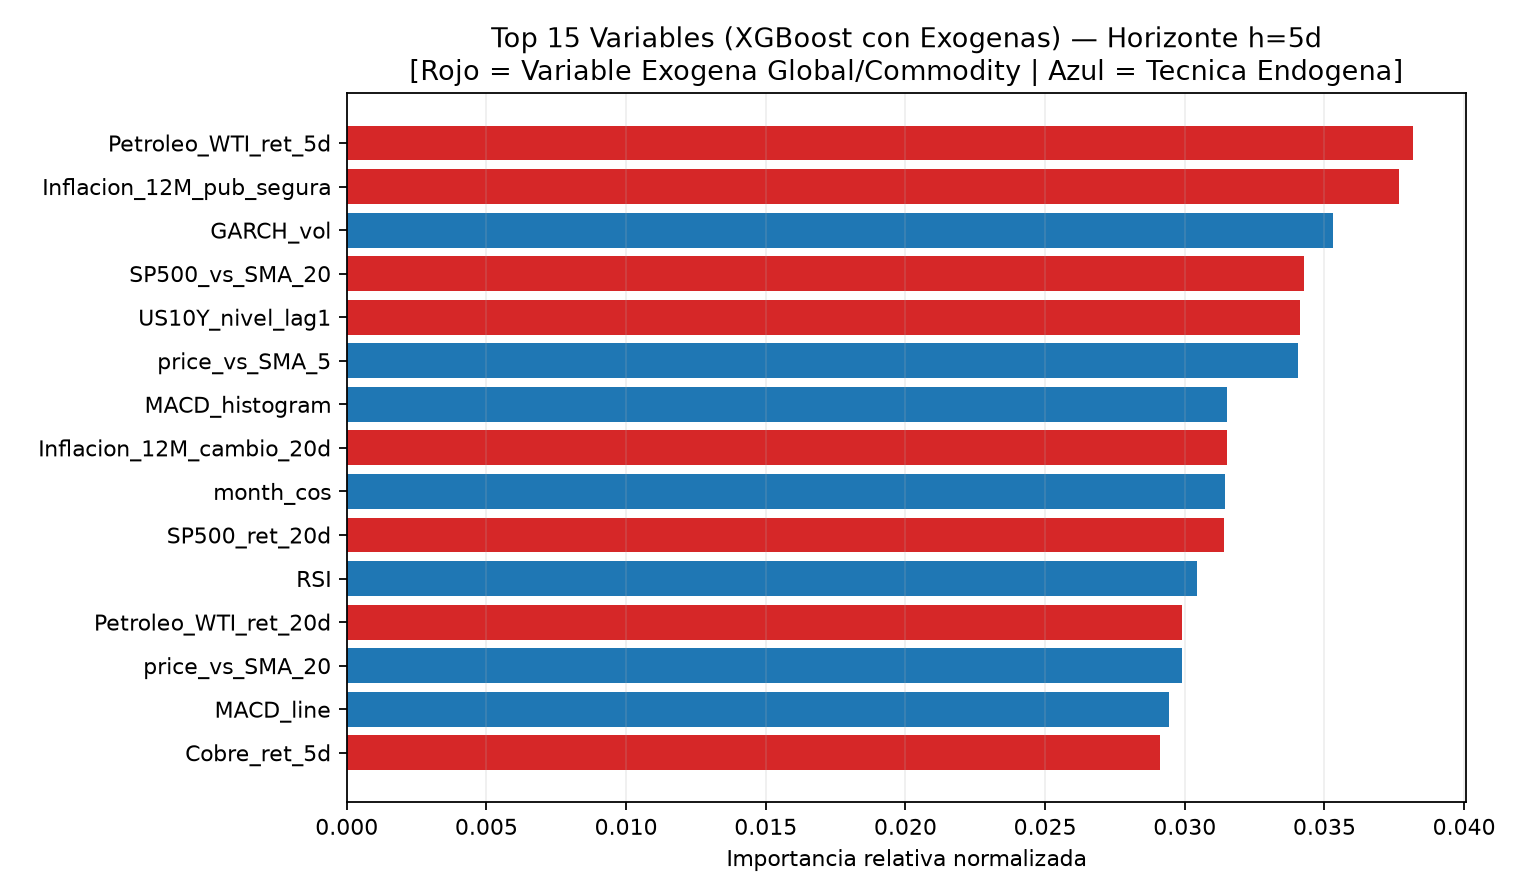

Data behind this chart, as committed beside it:
, importancia_relativa
Petroleo_WTI_ret_5d, 0.03817
Inflacion_12M_pub_segura, 0.03767
GARCH_vol, 0.03531
SP500_vs_SMA_20, 0.03425
US10Y_nivel_lag1, 0.03414
price_vs_SMA_5, 0.03404
MACD_histogram, 0.0315
Inflacion_12M_cambio_20d, 0.03149
month_cos, 0.03142
SP500_ret_20d, 0.03141
RSI, 0.03045
Petroleo_WTI_ret_20d, 0.02991
price_vs_SMA_20, 0.02989
MACD_line, 0.02945
Cobre_ret_5d, 0.02913
Cobre_ret_20d, 0.02868
MACD_signal, 0.02775
PEN_ret_acum_20d, 0.02775
price_vs_SMA_10, 0.02763
Cobre_vs_DXY_ret_20d, 0.02739
month_sin, 0.02674
Cobre_vs_SMA_20, 0.02593
PEN_ret_acum_5d, 0.02501
PEN_log_ret_lag_3, 0.02416
Oro_vs_SMA_20, 0.0241
DXY_ret_5d, 0.02389
TermIntercambio_Cu_WTI_ret_20d, 0.02353
DXY_vs_SMA_20, 0.02338
Petroleo_WTI_vs_SMA_20, 0.02326
Oro_ret_20d, 0.0231
VIX_nivel_lag1, 0.02153
VIX_cambio_20d, 0.01963
Cobre_ret_1d, 0.01833
DXY_ret_20d, 0.01486
PEN_log_ret_lag_21, 0.01369
PEN_log_ret_lag_1, 0.01341
VIX_zscore_20d, 0.01019
US10Y_cambio_20d, 0.008816
US10Y_vs_SMA_20, 0.004994
VIX_cambio_5d, 0.004006
PEN_log_ret_lag_2, 0.0
PEN_log_ret_lag_5, 0.0
day_of_week_cos, 0.0
day_of_week_sin, 0.0
PEN_log_ret_lag_10, 0.0
DXY_ret_1d, 0.0
SP500_ret_5d, 0.0
Oro_ret_5d, 0.0
US10Y_cambio_5d, 0.0
VIX_cambio_1d, 0.0
